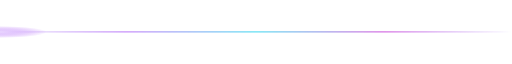
t = 0.00 s
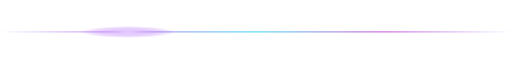
t = 0.88 s
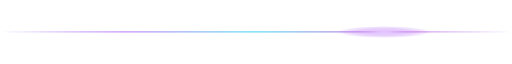
t = 2.63 s
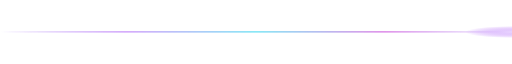
t = 3.50 s
t = 4.38 s: frame unchanged from t = 2.63 s, image omitted
t = 6.13 s: frame unchanged from t = 0.88 s, image omitted

The animated SVG that drew these frames (rendered in a browser with its animation timeline set to each time). Animation: 1 SMIL element (animate=1); one cycle of 7.00 s, repeats indefinitely.

<svg xmlns="http://www.w3.org/2000/svg" width="1200" height="36" viewBox="0 0 1200 36" role="img">

<defs>
  <linearGradient id="line" x1="0" y1="0" x2="1" y2="0">
    <stop offset="0" stop-color="#7c3aed" stop-opacity="0"/>
    <stop offset="0.25" stop-color="#a855f7" stop-opacity="0.9"/>
    <stop offset="0.5" stop-color="#22d3ee" stop-opacity="1"/>
    <stop offset="0.75" stop-color="#c026d3" stop-opacity="0.9"/>
    <stop offset="1" stop-color="#7c3aed" stop-opacity="0"/>
  </linearGradient>
  <radialGradient id="blob"><stop offset="0" stop-color="#e9d5ff" stop-opacity="0.95"/>
    <stop offset="1" stop-color="#a855f7" stop-opacity="0"/></radialGradient>
  <filter id="soft"><feGaussianBlur stdDeviation="5"/></filter>
</defs>
<rect x="0" y="16" width="1200" height="3" fill="url(#line)" filter="url(#soft)" opacity="0.85"/>
<rect x="0" y="17" width="1200" height="1.5" fill="url(#line)"/>
<ellipse cx="0" cy="18" rx="110" ry="14" fill="url(#blob)">
  <animate attributeName="cx" values="0;1200;0" dur="7s" repeatCount="indefinite"/>
</ellipse>

</svg>
